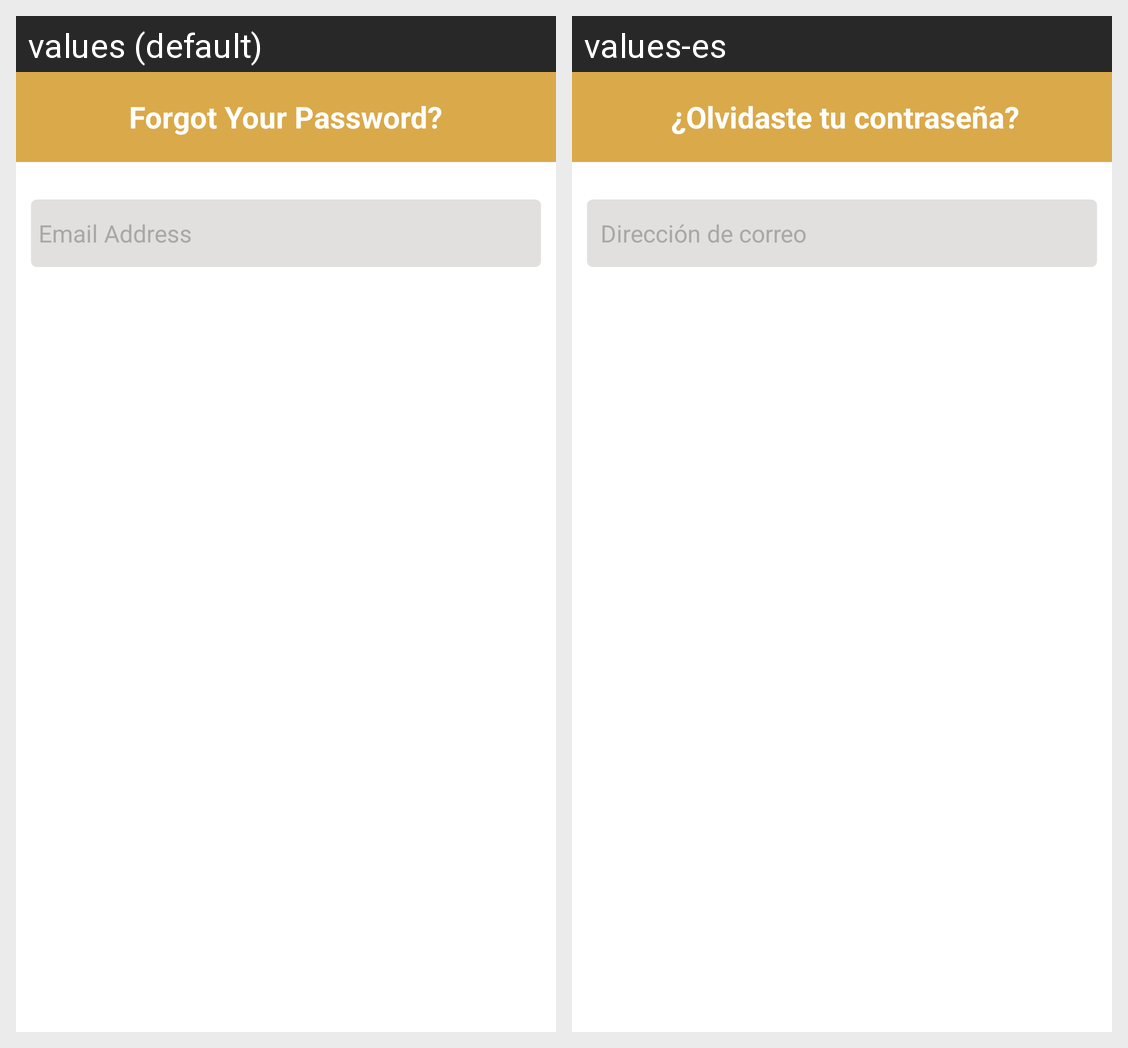

This grid shows one Android layout under two languages. Give, for every string resource on the screen, its name, the default text and each shown locale's text.
Android screen res/layout/dialog_input.xml rendered under 2 locales, left to right: values (default), values-es. Device: Nexus 5 (rendered at 1080×1920; each locale shown at half size, 540×960, under a caption strip naming it); theme AppTheme.
Strings drawn on this screen, with the default value and each locale's value (text and hints the layout hard-codes, and strings that could not be matched under every locale, appear in the picture but are not listed):

forgot_your_password
  values: Forgot Your Password?
  values-es:  ¿Olvidaste tu contraseña?

email_address
  values: Email Address
  values-es:  Dirección de correo
